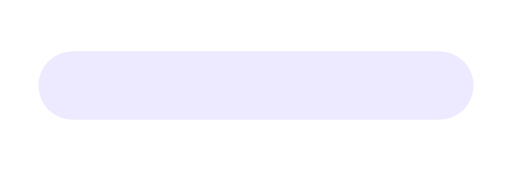
t = 0.00 s
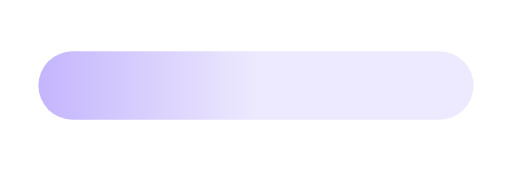
t = 0.35 s
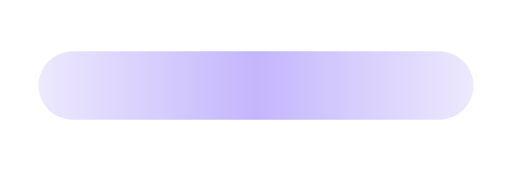
t = 0.70 s
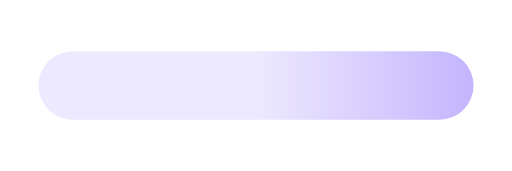
t = 1.05 s

The animated SVG that drew these frames (rendered in a browser with its animation timeline set to each time). Animation: 2 SMIL elements (animate=2); one cycle of 1.40 s, repeats indefinitely.

<svg xmlns="http://www.w3.org/2000/svg" viewBox="0 0 240 80" width="480" height="160">
<defs>
<linearGradient id="g" x1="-1" x2="0">
<stop offset="0" stop-color="#ede9fe"/>
<stop offset=".5" stop-color="#c4b5fd"/>
<stop offset="1" stop-color="#ede9fe"/>
<animate attributeName="x1" values="-1;1" dur="1.4s" repeatCount="indefinite"/>
<animate attributeName="x2" values="0;2" dur="1.4s" repeatCount="indefinite"/>
</linearGradient>
</defs>
<rect width="240" height="80" rx="18" fill="#fff"/>
<rect x="18" y="24" width="204" height="32" rx="16" fill="url(#g)"/>
</svg>
